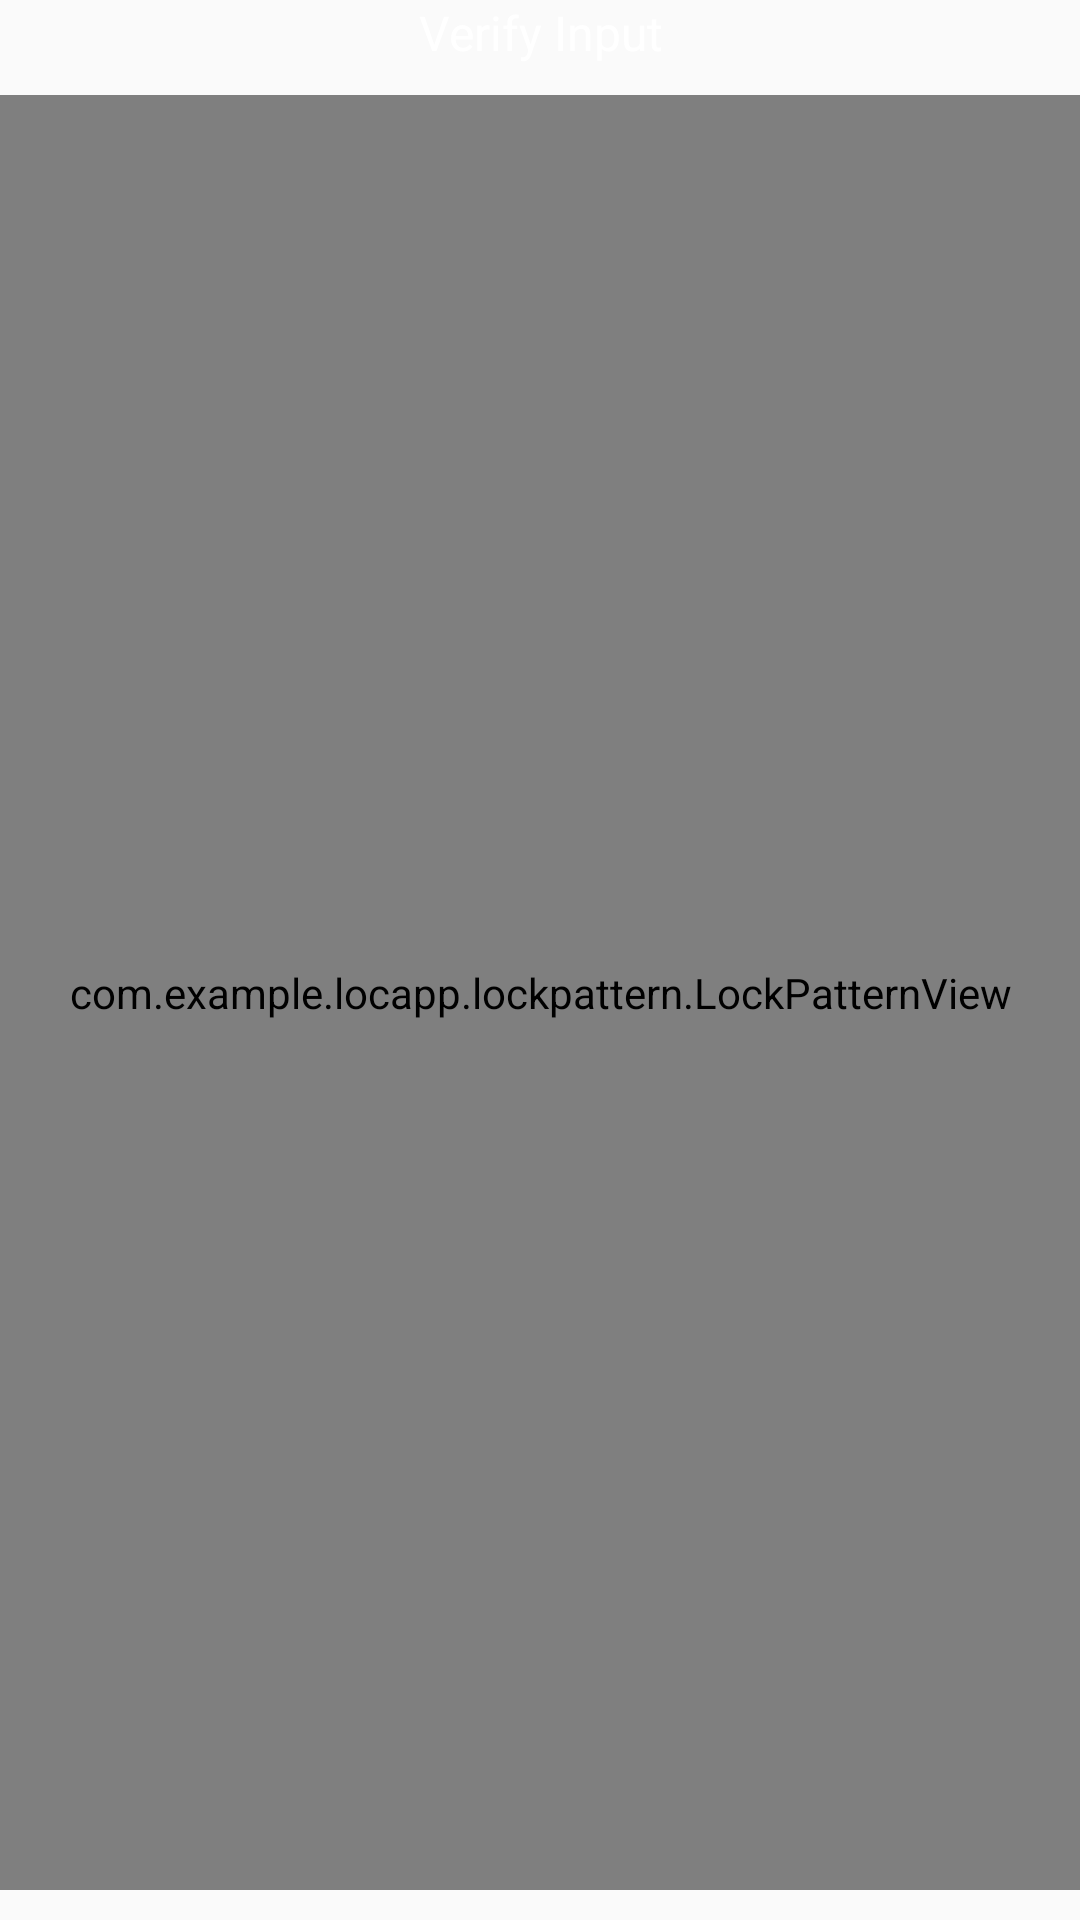

Layout XML and referenced resources for this Android screen:
<!-- AndroidManifest.xml: application theme AppTheme -->
<!-- res/layout/activity_verify_lockpattern.xml -->
<LinearLayout xmlns:android="http://schemas.android.com/apk/res/android"
    android:layout_width="match_parent"
    android:layout_height="match_parent"
    android:orientation="vertical"
    android:paddingBottom="@dimen/activity_vertical_margin"
    android:paddingLeft="@dimen/activity_horizontal_margin"
    android:paddingRight="@dimen/activity_horizontal_margin"
    android:paddingTop="@dimen/activity_vertical_margin" >
     
    <TextView
        android:id="@+id/tip_textview"
        android:layout_width="wrap_content"
        android:layout_height="wrap_content"
        android:layout_gravity="center"
        android:gravity="center"
        android:text="@string/verify_tip_input"
        android:textColor="@android:color/white"
        android:textSize="16sp" />

    <com.example.locapp.lockpattern.LockPatternView
        android:id="@+id/lock_pattern_view"
        android:layout_width="match_parent"
        android:layout_height="0dip"
        android:layout_marginBottom="10dip"
        android:layout_marginTop="10dip"
        android:layout_weight="1" />

</LinearLayout>
<!-- resources referenced by this layout -->
<resources>
  <string name="verify_tip_input">Verify Input</string>
  <style name="AppTheme" parent="Theme.AppCompat.Light.DarkActionBar">
          
          <item name="colorPrimary">@color/colorPrimary</item>
          <item name="colorPrimaryDark">@color/colorPrimaryDark</item>
          <item name="colorAccent">@color/colorAccent</item>
      </style>
  <color name="colorPrimary">#3F51B5</color>
  <color name="colorPrimaryDark">#303F9F</color>
  <color name="colorAccent">#FF4081</color>
</resources>
